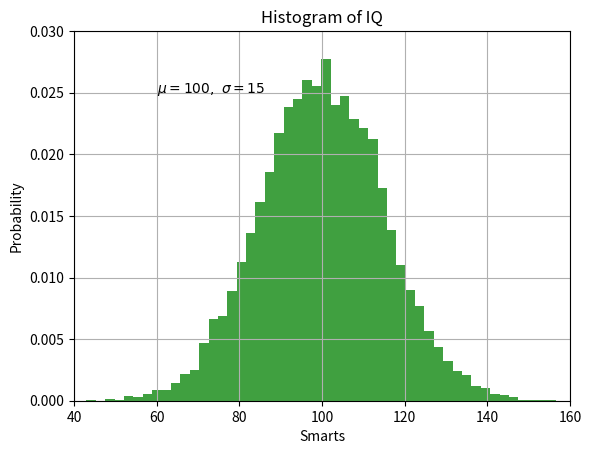

The script that saved this image:
import matplotlib.pyplot as plt
import numpy as np


def simple_plot_line():
    plt.plot([1, 2, 3, 4])
    plt.ylabel('some numbers')
    plt.show()


# simple_plot_line()


def plot_xy_line():
    # default is 'b-' blue + line
    optional_format = 'ro'
    plt.plot([1, 2, 3, 4], [1, 4, 9, 16], optional_format)
    plt.ylabel('squares')
    plt.show()


# plot_xy_line()


def np_plot():
    # evenly sampled time at 200ms intervals
    t = np.arange(0., 5., 0.2)

    # red dashes, blue squares and green triangles
    plt.plot(t, t, 'r--', t, t**2, 'bs', t, t**3, 'g^')
    plt.show()


# np_plot()

def plot_keywords():
    data = {'a': np.arange(50),
            'c': np.random.randint(0, 50, 50),
            'd': np.random.randn(50)}
    data['b'] = data['a'] + 10 * np.random.randn(50)
    data['d'] = np.abs(data['d']) * 100

    plt.scatter('a', 'b', c='c', s='d', data=data)
    plt.xlabel('entry a')
    plt.ylabel('entry b')
    plt.show()


# plot_keywords()


def categorical_plotting():
    names = ['group_a', 'group_b', 'group_c']
    values = [1, 10, 100]

    plt.figure(figsize=(9, 3))

    plt.subplot(131)
    plt.bar(names, values)
    plt.subplot(132)
    plt.scatter(names, values)
    plt.subplot(133)
    plt.plot(names, values)
    plt.suptitle('Categorical Plotting')
    plt.show()


# categorical_plotting()


def f(t):
    return np.exp(-t) * np.cos(2*np.pi*t)


def plot_fn():
    t1 = np.arange(0.0, 5.0, 0.1)
    t2 = np.arange(0.0, 5.0, 0.02)

    plt.figure()
    plt.subplot(211)
    plt.plot(t1, f(t1), 'bo', t2, f(t2), 'k')

    plt.subplot(212)
    plt.plot(t2, np.cos(2*np.pi*t2), 'r--')
    plt.show()


# plot_fn()

def plot_hist():
    mu, sigma = 100, 15
    x = mu + sigma * np.random.randn(10000)

    # the histogram of the data
    n, bins, patches = plt.hist(x, 50, density=True, facecolor='g', alpha=0.75)

    plt.xlabel('Smarts')
    plt.ylabel('Probability')
    plt.title('Histogram of IQ')
    plt.text(60, .025, r'$\mu=100,\ \sigma=15$')
    plt.axis([40, 160, 0, 0.03])
    plt.grid(True)
    plt.show()


plot_hist()
